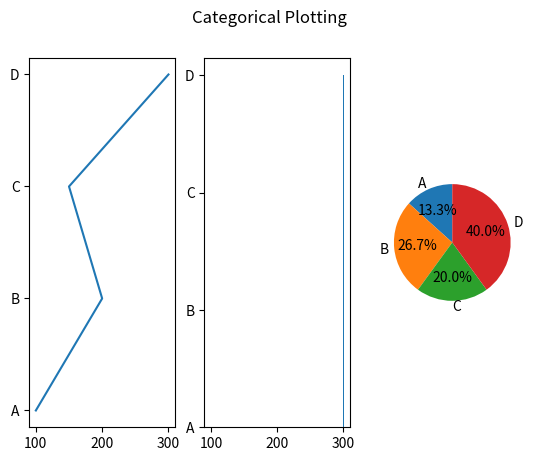

Write the Python code that produced this figure.
'''Scenario:
sales = np.array([100, 200, 150, 300])
products = ["A", "B", "C", "D"]
Task:
● Create DataFrame
● Plot:
○ Line graph (trend)
○ Bar chart (comparison)
○ Pie chart (distribution)
● Show all in single figure (subplots).'''

import matplotlib.pyplot as plt
import pandas as pd
import numpy as np
sales = np.array([100, 200, 150, 300])
products = ["A", "B", "C", "D"]
data = pd.DataFrame({"sales":sales,"products":products})
print(data)
plt.subplot(131)
plt.plot(data['sales'],data['products'])
plt.subplot(132)
plt.bar(data['sales'],data['products'])
plt.subplot(133)
plt.pie(sales, labels=products, autopct='%1.1f%%', startangle=90)
plt.suptitle('Categorical Plotting')
plt.show()
